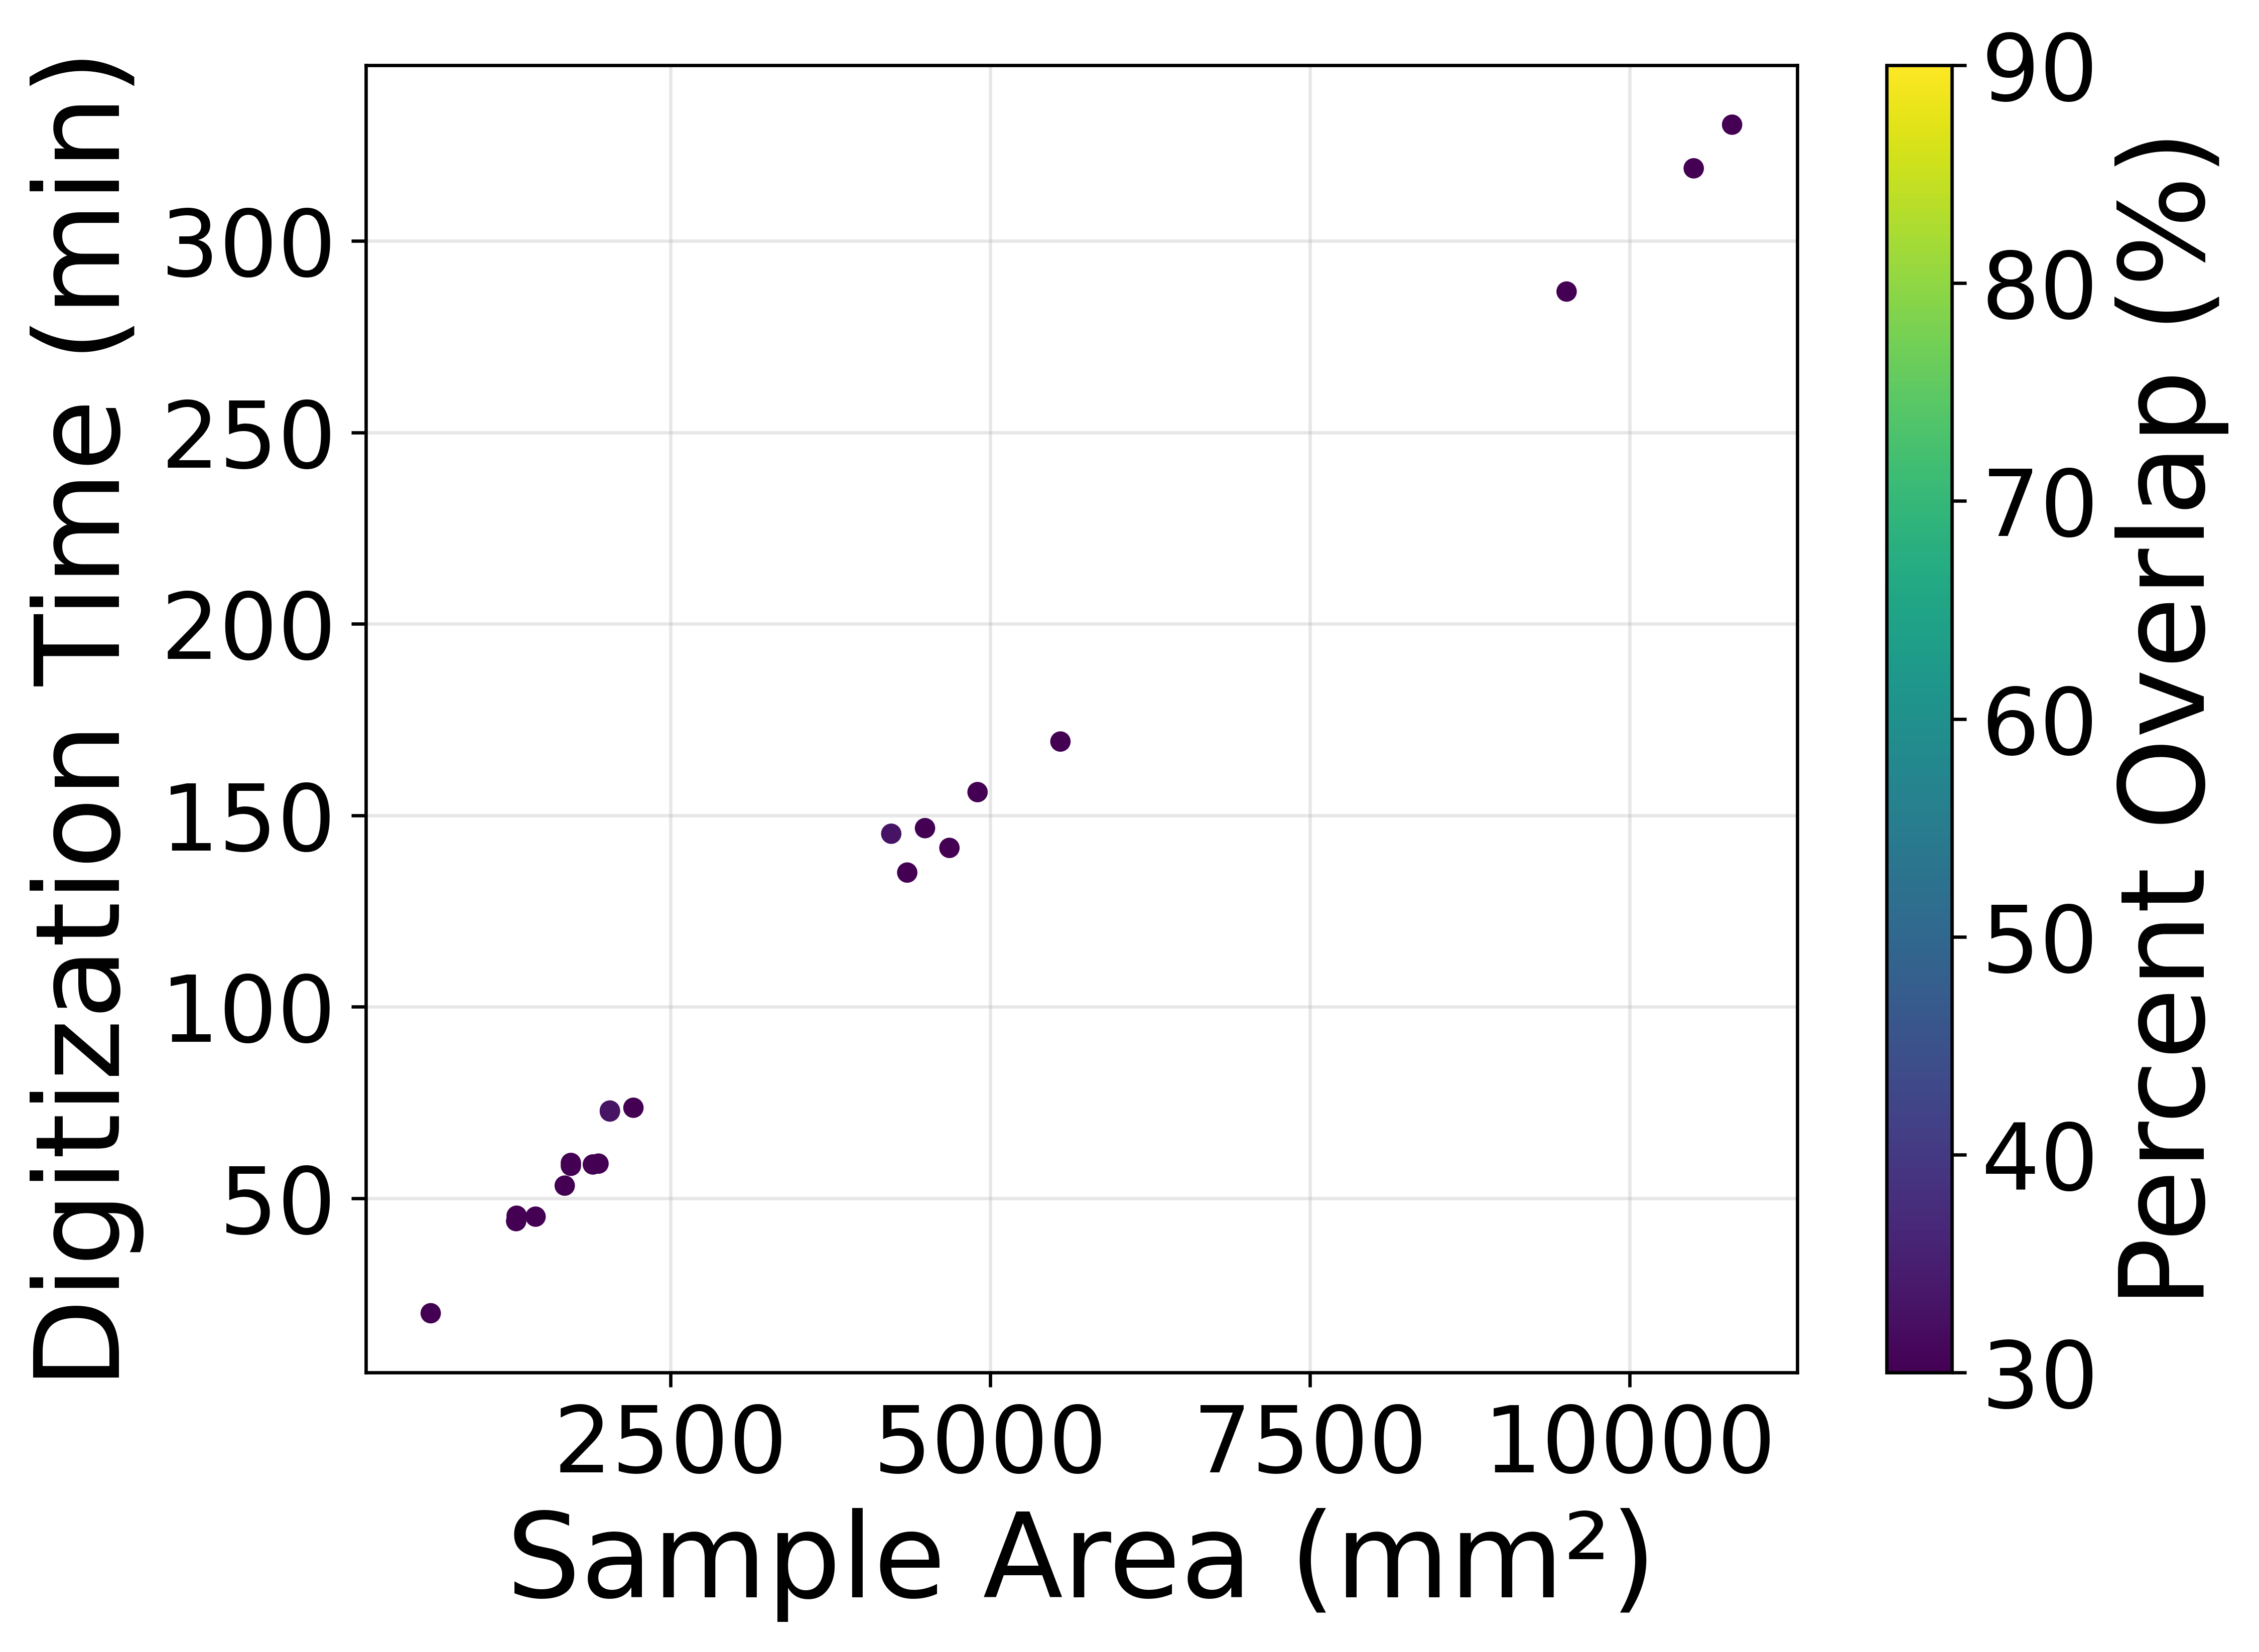

Write the Python code that produced this figure.
import pandas as pd
import matplotlib.pyplot as plt

plt.rcParams.update({
    "font.size": 24,
    "axes.labelsize": 28,
    "xtick.labelsize": 22,
    "ytick.labelsize": 22,
    "legend.fontsize": 22
})

df = pd.read_csv("cookie_scanning_times_2.csv")

df["total_time_min"] = (
    df["scanning_time_s"] / 60
    + df["stitching_time_s"] / 60
)

df = df.sort_values("sample_area_mm2")

fig, ax = plt.subplots(figsize=(8, 6))

sc = ax.scatter(
    x = df["sample_area_mm2"],
    y = df["total_time_min"],
    c = df["percent_overlap"],
    cmap = "viridis",
    vmin = 30,
    vmax = 90,
    s= 15)


ax.set_xlabel("Sample Area (mm²)")
ax.set_ylabel("Digitization Time (min)")

cbar = plt.colorbar(sc, ax=ax)
cbar.set_label("Percent Overlap (%)")

ax.grid(True, alpha=0.3)

plt.tight_layout()

plt.savefig(
    "cookie_scanning_time.png",
    dpi=600,
    bbox_inches="tight"
)

plt.show()
